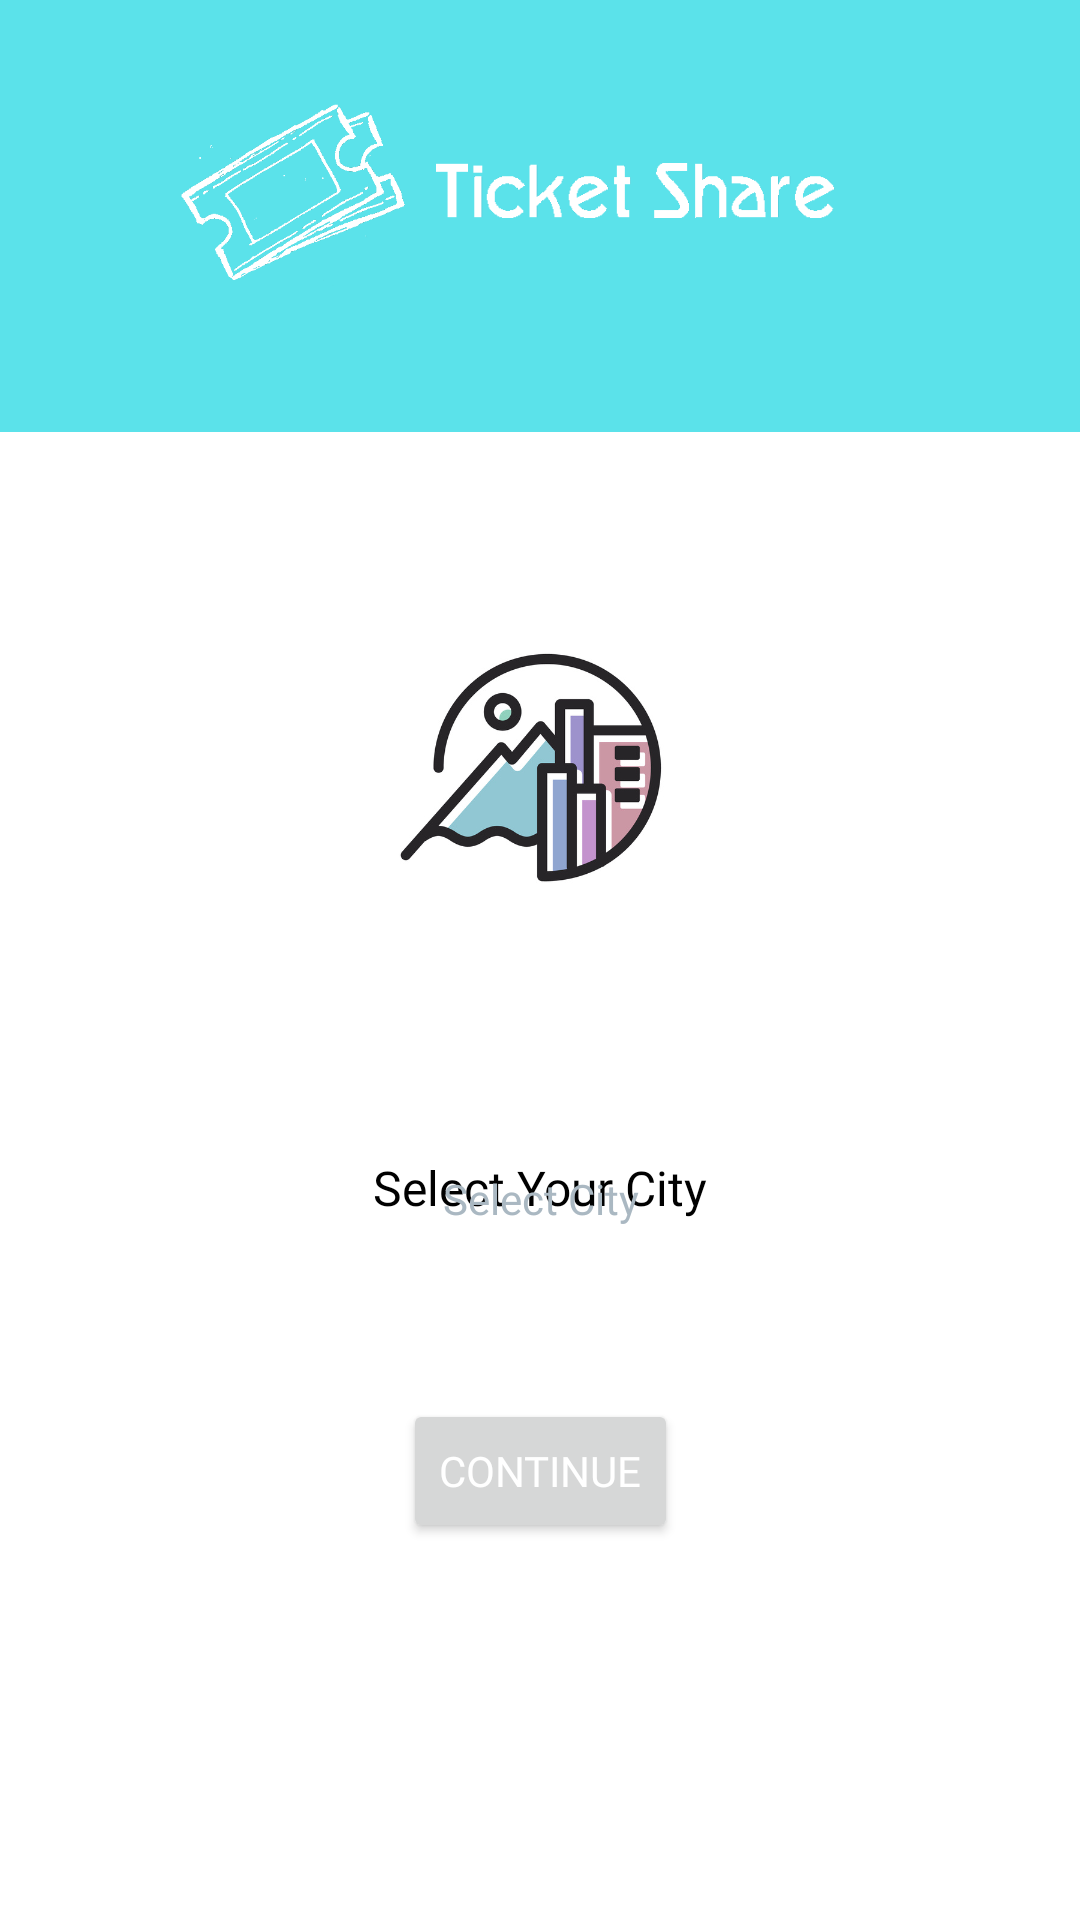

Layout XML and referenced resources for this Android screen:
<!-- AndroidManifest.xml: application theme AppTheme -->
<!-- res/layout/activity_location.xml -->
<?xml version="1.0" encoding="utf-8"?>
<androidx.constraintlayout.widget.ConstraintLayout xmlns:android="http://schemas.android.com/apk/res/android"
    xmlns:app="http://schemas.android.com/apk/res-auto"
    xmlns:tools="http://schemas.android.com/tools"
    android:layout_width="match_parent"
    android:layout_height="match_parent"
    android:background="#FFFFFF"
    tools:context=".LocationActivity">


    <TextView
        android:id="@+id/tealView"
        android:layout_width="match_parent"
        android:layout_height="144dp"
        android:background="#5BE2EA"
        app:layout_constraintEnd_toEndOf="parent"
        app:layout_constraintHorizontal_bias="0.0"
        app:layout_constraintStart_toStartOf="parent"
        app:layout_constraintTop_toTopOf="parent" />

    <ImageView
        android:id="@+id/imageView3"
        android:layout_width="133dp"
        android:layout_height="71dp"
        android:layout_marginTop="28dp"
        android:layout_toEndOf="@+id/TicLogo"
        android:src="@drawable/ticksharetext"
        app:layout_constraintBottom_toBottomOf="@+id/tealView"
        app:layout_constraintEnd_toEndOf="parent"
        app:layout_constraintHorizontal_bias="0.64"
        app:layout_constraintStart_toStartOf="parent"
        app:layout_constraintTop_toTopOf="parent"
        app:layout_constraintVertical_bias="0.0" />

    <ImageView
        android:id="@+id/TicLogo"
        android:layout_width="95dp"
        android:layout_height="74dp"
        android:layout_marginTop="28dp"
        android:src="@drawable/ticklogowhite"
        android:transitionName="imgTrans"
        app:layout_constraintBottom_toBottomOf="@+id/tealView"
        app:layout_constraintEnd_toStartOf="@+id/imageView3"
        app:layout_constraintHorizontal_bias="1.0"
        app:layout_constraintStart_toStartOf="parent"
        app:layout_constraintTop_toTopOf="parent"
        app:layout_constraintVertical_bias="0.0" />

    <Button
        android:id="@+id/btnLocation"
        android:layout_width="wrap_content"
        android:layout_height="wrap_content"
        android:fontFamily="@font/montserrat"
        android:text="Continue"
        android:textColor="#FFFFFF"
        app:layout_constraintBottom_toBottomOf="parent"
        app:layout_constraintEnd_toEndOf="parent"
        app:layout_constraintStart_toStartOf="parent"
        app:layout_constraintTop_toBottomOf="@+id/etCity"
        app:layout_constraintVertical_bias="0.27" />

    <ImageView
        android:id="@+id/imageView"
        android:layout_width="160dp"
        android:layout_height="160dp"
        app:layout_constraintBottom_toBottomOf="parent"
        app:layout_constraintEnd_toEndOf="parent"
        app:layout_constraintHorizontal_bias="0.498"
        app:layout_constraintStart_toStartOf="parent"
        app:layout_constraintTop_toTopOf="parent"
        app:layout_constraintVertical_bias="0.362"
        app:srcCompat="@drawable/city" />

    <TextView
        android:id="@+id/textCurrentLocation"
        android:layout_width="match_parent"
        android:layout_height="40dp"
        android:layout_marginTop="376dp"
        android:fontFamily="@font/montserrat"
        android:gravity="center_vertical"
        android:text="@string/select_your_city"
        android:textAlignment="center"
        android:textColor="#000000"
        android:textSize="16sp"
        app:layout_constraintEnd_toEndOf="parent"
        app:layout_constraintHorizontal_bias="0.0"
        app:layout_constraintStart_toStartOf="parent"
        app:layout_constraintTop_toTopOf="parent" />

    <AutoCompleteTextView
        android:id="@+id/etCity"
        android:layout_width="300dp"
        android:layout_height="40dp"
        android:background="@drawable/etborder1"
        android:ems="10"
        android:fontFamily="@font/montserrat"
        android:hint="Select City"
        android:inputType="textPostalAddress"
        android:textAlignment="center"
        android:textColor="#000"
        android:textColorHint="#aab8c2"
        android:textSize="14sp"
        app:layout_constraintBottom_toBottomOf="parent"
        app:layout_constraintEnd_toEndOf="parent"
        app:layout_constraintHorizontal_bias="0.504"
        app:layout_constraintStart_toStartOf="parent"
        app:layout_constraintTop_toTopOf="parent"
        app:layout_constraintVertical_bias="0.633"
        tools:ignore="Autofill,HardcodedText" />

</androidx.constraintlayout.widget.ConstraintLayout>
<!-- resources referenced by this layout -->
<resources>
  <!-- drawable city: jpg bitmap (drawable, 45015 bytes) -->
  <!-- drawable etborder1 (drawable) -->
  <?xml version="1.0" encoding="utf-8"?>
  <selector xmlns:android="http://schemas.android.com/apk/res/android">
      <item>
          <shape android:shape="rectangle">
              <solid android:color="@android:color/transparent"/>
              <stroke android:width="1dp" android:color="#ffffff"/>
              <corners android:radius="20dp"/>
              
              
          </shape>
      </item>
  </selector>
  <!-- drawable ticklogowhite: png bitmap (drawable, 10855 bytes) -->
  <!-- drawable ticksharetext: png bitmap (drawable, 3202 bytes) -->
  <string name="select_your_city">Select Your City</string>
  <style name="AppTheme" parent="Theme.AppCompat.Light.NoActionBar">
          
          <item name="colorPrimary">@color/colorPrimary</item>
          <item name="colorPrimaryDark">@color/colorPrimaryDark</item>
          <item name="colorAccent">@color/colorAccent</item>
          <item name="android:windowActivityTransitions">true</item>
      </style>
  <!-- not gathered from this repository: default colours our renderer supplied (Android Studio template values) -->
  <color name="colorPrimary">#FF6200EE</color>
  <color name="colorPrimaryDark">#FF3700B3</color>
  <color name="colorAccent">#FF03DAC5</color>
</resources>
